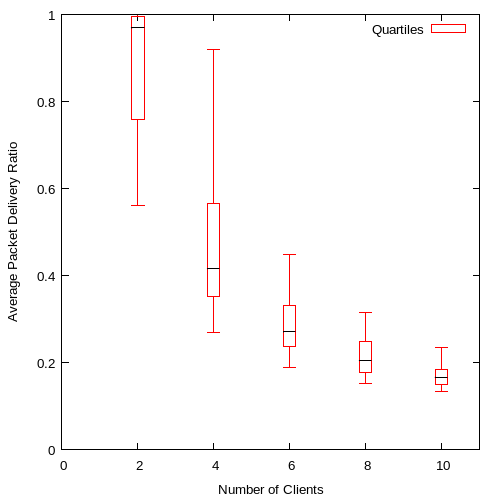

The file beside this chart, header and first rows:
2, 0.561205, 0.758555, 0.969224, 0.995792, 1.000000
4, 0.2692, 0.3526, 0.4156, 0.5658, 0.9203
6, 0.1875, 0.2366, 0.2705, 0.3303, 0.4488
8, 0.1526, 0.1759, 0.2044, 0.2493, 0.3159
10, 0.1334, 0.1497, 0.166, 0.1831, 0.2347
